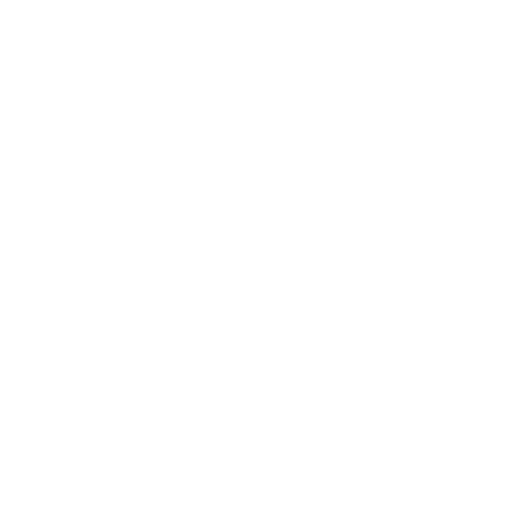
t = 0.00 s
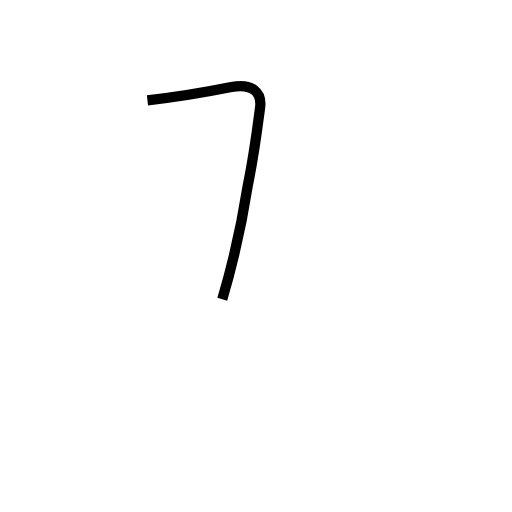
t = 0.95 s
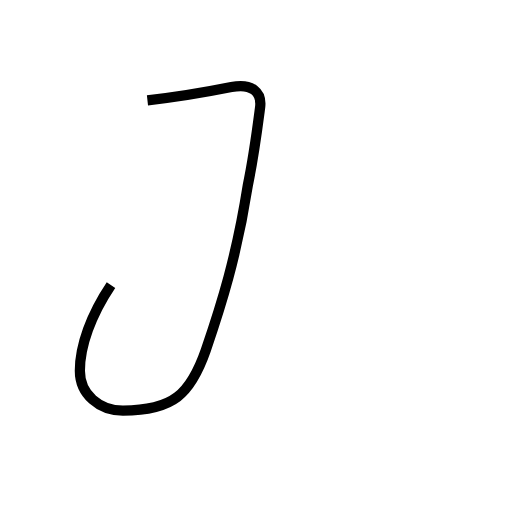
t = 1.90 s
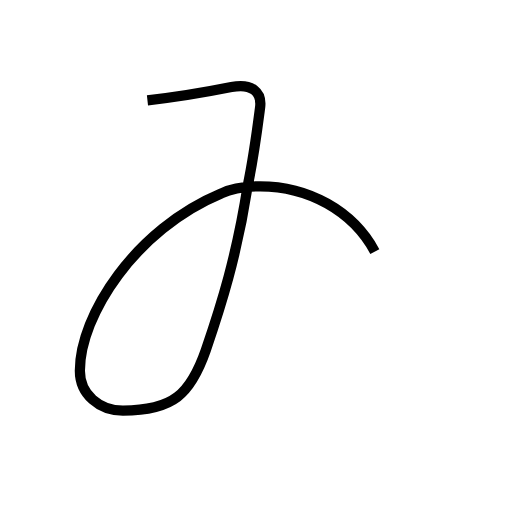
t = 2.85 s
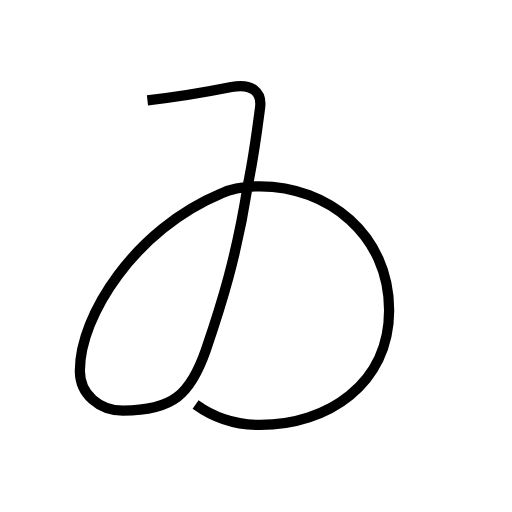
t = 3.79 s
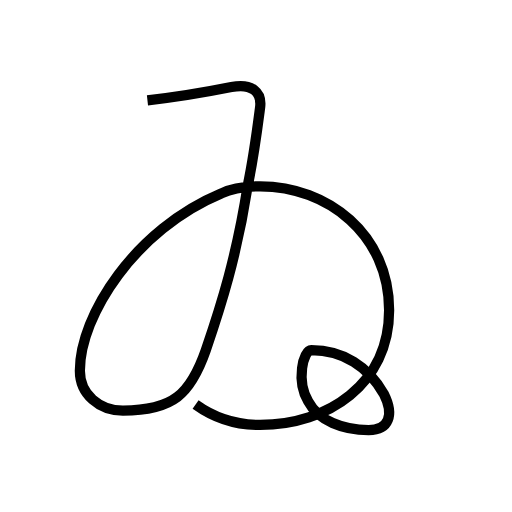
t = 4.57 s

The animated SVG that drew these frames (rendered in a browser with its animation timeline set to each time). Animation: 2 SMIL elements (animate=2); one cycle of 4.57 s.

<?xml version='1.0' encoding='utf-8'?>
<svg viewBox="0.0 -6.0 50.0 50.0" version="1.1" xmlns="http://www.w3.org/2000/svg"><rect x="-1000" y="-1000" width="2000" height="2000" stroke="white" fill="white" /><g style="fill:none;stroke:#000000;stroke-width:1"><path d="M 14.4 -34.2 C 17.1 -34.5 20.1 -35.0 22.6 -35.5 C 24.6 -35.9 25.6 -35.0 25.4 -33.5 C 25.1 -31.2 24.8 -28.8 24.2 -25.9 C 23.1 -18.9 21.6 -14.2 20.1 -9.8 C 18.6 -5.5 16.9 -3.9 12.0 -3.9 C 9.7 -3.9 7.8 -5.5 7.8 -7.8 C 7.8 -13.2 13.2 -21.6 21.6 -25.1 C 22.6 -25.6 24.1 -25.8 25.4 -25.8 C 32.0 -25.8 38.0 -21.1 38.0 -13.7 C 38.0 -6.5 32.0 -2.5 25.4 -2.5 C 23.1 -2.5 20.9 -3.2 19.1 -4.5 " transform="translate(0.0 38.0)" stroke-dasharray="126.43693075085365" stroke-dashoffset="126.43693075085365"><animate attributeName="stroke-dashoffset" from="126.43693075085365" to="0" dur="3.7931079225256092s" begin="0s; anim_end.end" fill="freeze" id="anim0" /></path><path d="M 30.4 -9.8 C 33.5 -9.8 36.0 -8.2 37.5 -5.5 C 38.5 -3.5 38.0 -2.0 36.0 -2.0 C 33.5 -2.0 31.1 -2.9 30.1 -4.8 C 28.9 -6.8 29.6 -9.8 30.4 -9.8 Z" transform="translate(0.0 38.0)" stroke-dasharray="25.899328106811318" stroke-dashoffset="25.899328106811318"><animate attributeName="stroke-dashoffset" from="25.899328106811318" to="0" dur="0.7769798432043395s" begin="anim0.end" fill="freeze" id="anim_end" /></path></g></svg>
